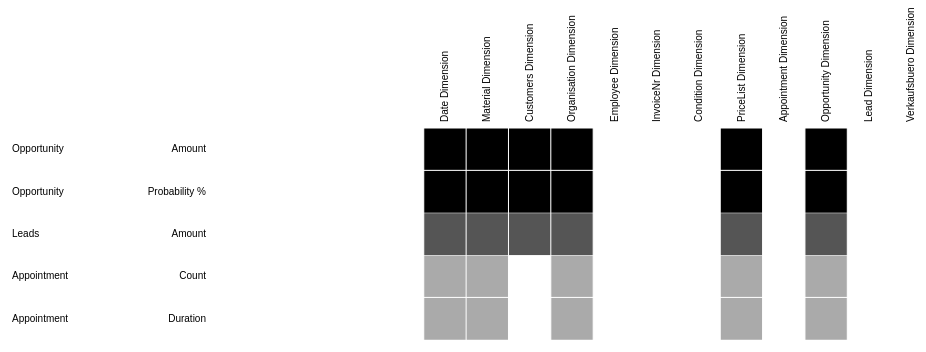
D3 v3 page, settled after 480 driven frames (8 s of simulated time); the page loaded 1 data file(s).



var margin = {top: 120, right: 0, bottom: 10, left: 250},
    width = 720,
    height = 720;

var x = d3.scale.ordinal().rangeBands([0, width]),
    y = d3.scale.ordinal().rangeBands([height, 0]),
    z = d3.scale.linear().domain([0, 15]).clamp(true),
    c = d3.scale.category10().domain(d3.range(10));

var svg = d3.select("body").append("svg")
    .attr("width", width + margin.left + margin.right)
    .attr("height", height + margin.top + margin.bottom)
    .append("g")
    .attr("transform", "translate(" + margin.left + "," + margin.top + ")");

d3.json("data.json",function(miserables) {
  
  var matrix = [],
      nodes = miserables.nodes,
      group = nodes.group,
      n = nodes.length

  // Compute index per node.
    nodes.forEach(function(node, i) {
    node.index = i;
    node.count = 0;
    matrix[i] = d3.range(17).map(function(j) { return nodes[i].Typ === "Measure" ? {x: j, y: i, z: 0, Typ: nodes[i].Typ } : 0 });
   } );
    
    console.log(matrix)
    console.log(nodes)
    console.log(n)

// Convert links to matrix; count character occurrences.
  miserables.links.forEach(function(link) {
    matrix[link.source][link.target].z += link.value;
    matrix[link.target][link.source].z += link.value;
    matrix[link.source][link.source].z += link.value;
    matrix[link.target][link.target].z += link.value;
    nodes[link.source].count += link.value;
    nodes[link.target].count += link.value;
  });

  // Precompute the orders.
  var orders = {
    name: d3.range(n).sort(function(a, b, i) { return d3.ascending(nodes[a].unit, nodes[b].unit) ; }),
    count: d3.range(n).sort(function(a, b, i) { return nodes[b].count - nodes[a].count ; }),
    group: d3.range(n).sort(function(a, b, i) { return nodes[b].group - nodes[a].group ; })
};
  
console.log(orders)

  //-- The default sort order.
  x.domain(orders.group);

  svg.append("rect")
      .attr("class", "background")
      .attr("width", width)
      .attr("height", height);

  var row = svg.selectAll(".row")
      .data(matrix.filter( function (d, i) {return nodes[i].Typ === "Measure" ? matrix : null }))
    .enter().append("g")
      .attr("class", "row")
      .attr("transform", function(d, i) {return "translate(0," + x(i) + ")" ; })
      .each(row);
    
  row.append("line")
      .attr("x2", width);

  row.append("text")
      .attr("x", -6)
      .attr("y", x.rangeBand() /2)
      .attr("dy", ".32em")
      .attr("text-anchor", "end")
      .text(function(d, i) { return nodes[i].unit; })
  
    row.append("text")
      .attr("x", margin.left-450)
      .attr("y", x.rangeBand() /2)
      .attr("dy", ".32em")
      .attr("text-anchor", "start")
      .text(function(d, i) { return nodes[i].measure; })
    
    row.nested
  
  console.log(row)
  console.log(x.length)

  var column = svg.selectAll(".column")
      .data(matrix)
    .enter().append("g")
      .attr("class", "column")
      .attr("transform", function(d, i) { return "translate(" + x(i) + ")rotate(-90)"; })

  column.append("line")
      .attr("x1", -width);

  column.append("text")
      .attr("x", 6)
      .attr("y", x.rangeBand() / 2)
      .attr("dy", ".32em")
      .attr("text-anchor", "start")
      .text(function(d, i) {return nodes[i].Typ === "Dimension" ? nodes[i].unit : null ; });
    
console.log(column)

  function row(column) {
    var cell = d3.select(this).selectAll(".cell")
        .data(column.filter(function(d) { return d.z; }))
      .enter().append("rect")
        .attr("class", "cell")
        .attr("x", function(d) { return x(d.x); })
        .attr("width", x.rangeBand(matrix.filter( function (d, i) {return nodes[i].Typ !== "Measure" ? matrix : null })))
        .attr("height", x.rangeBand(matrix.filter( function (d, i) {return nodes[i].Typ == "Measure" ? matrix : null })))
        .style("fill-opacity", function(d) { return z(d.z) ; })
        .style("fill", function(d) { return nodes[d.x].group == nodes[d.y].group ? "#fff" : null; })
        .on("mouseover", mouseover)
        .on("mouseout", mouseout);
  }
   
console.log(row)

  function mouseover(p) {
    d3.selectAll(".row text").classed("active", function(d, i) { return i == p.y; });
    d3.selectAll(".column text").classed("active", function(d, i) { return i == p.x; });
  }

  function mouseout() {
    d3.selectAll("text").classed("active", false);
  }

  d3.select("#order").on("change", function() {
    clearTimeout(timeout);
    order(this.value);
  });

  function order(value) {
        x.domain(orders[value]);
    var t = svg.transition().duration(2500);

   /* t.selectAll(".row")
        .delay(function(d, i) { return x(i) * 4; })
        .attr("transform", function(d, i) { return "translate(0," + x(i) + ")"; })*/
      t.selectAll(".cell")
        .delay(function(d) { return x(d.x) * 4; })
        .attr("x", function(d) { return x(d.x); });

    t.selectAll(".column")
        .delay(function(d, i) { return x(i) * 4; })
        .attr("transform", function(d, i) { return "translate(" + x(i) + ")rotate(-90)"; });
  }

  var timeout = setTimeout(function() {
    order("group");
    d3.select("#order").property("selectedIndex", 2).node().focus();
  }, 5000);
;
console.log(order)
})



GoogleAnalyticsObject = "ga", ga = function() { ga.q.push(arguments); }, ga.q = [], ga.l = +new Date;
ga("create", "UA-48272912-3", "ocks.org");
ga("send", "pageview");



### data: data.json
{
 "nodes": [
  {
   "measure": "Appointment",
   "unit": "Count",
   "group": 1,
   "Typ": "Measure"
  },
  {
   "measure": "Appointment",
   "unit": "Duration",
   "group": 1,
   "Typ": "Measure"
  },
  {
   "measure": "Leads",
   "unit": "Amount",
   "group": 2,
   "Typ": "Measure"
  },
  {
   "measure": "Opportunity",
   "unit": "Amount",
   "group": 3,
   "Typ": "Measure"
  },
  {
   "measure": "Opportunity",
   "unit": "Probability %",
   "group": 3,
   "Typ": "Measure"
  },
  {
   "measure": "",
   "unit": "Date Dimension",
   "group": 0,
   "Typ": "Dimension"
  },
  {
   "measure": "",
   "unit": "Material Dimension",
   "group": 0,
   "Typ": "Dimension"
  },
  {
   "measure": "",
   "unit": "Customers Dimension",
   "group": 0,
   "Typ": "Dimension"
  },
  "... 9 more items"
 ],
 "links": [
  {
   "source": 0,
   "target": 5,
   "value": 5
  },
  {
   "source": 0,
   "target": 6,
   "value": 5
  },
  {
   "source": 0,
   "target": 8,
   "value": 5
  },
  {
   "source": 0,
   "target": 12,
   "value": 5
  },
  {
   "source": 0,
   "target": 14,
   "value": 5
  },
  {
   "source": 1,
   "target": 5,
   "value": 5
  },
  {
   "source": 1,
   "target": 6,
   "value": 5
  },
  {
   "source": 1,
   "target": 8,
   "value": 5
  },
  "... 20 more items"
 ]
}